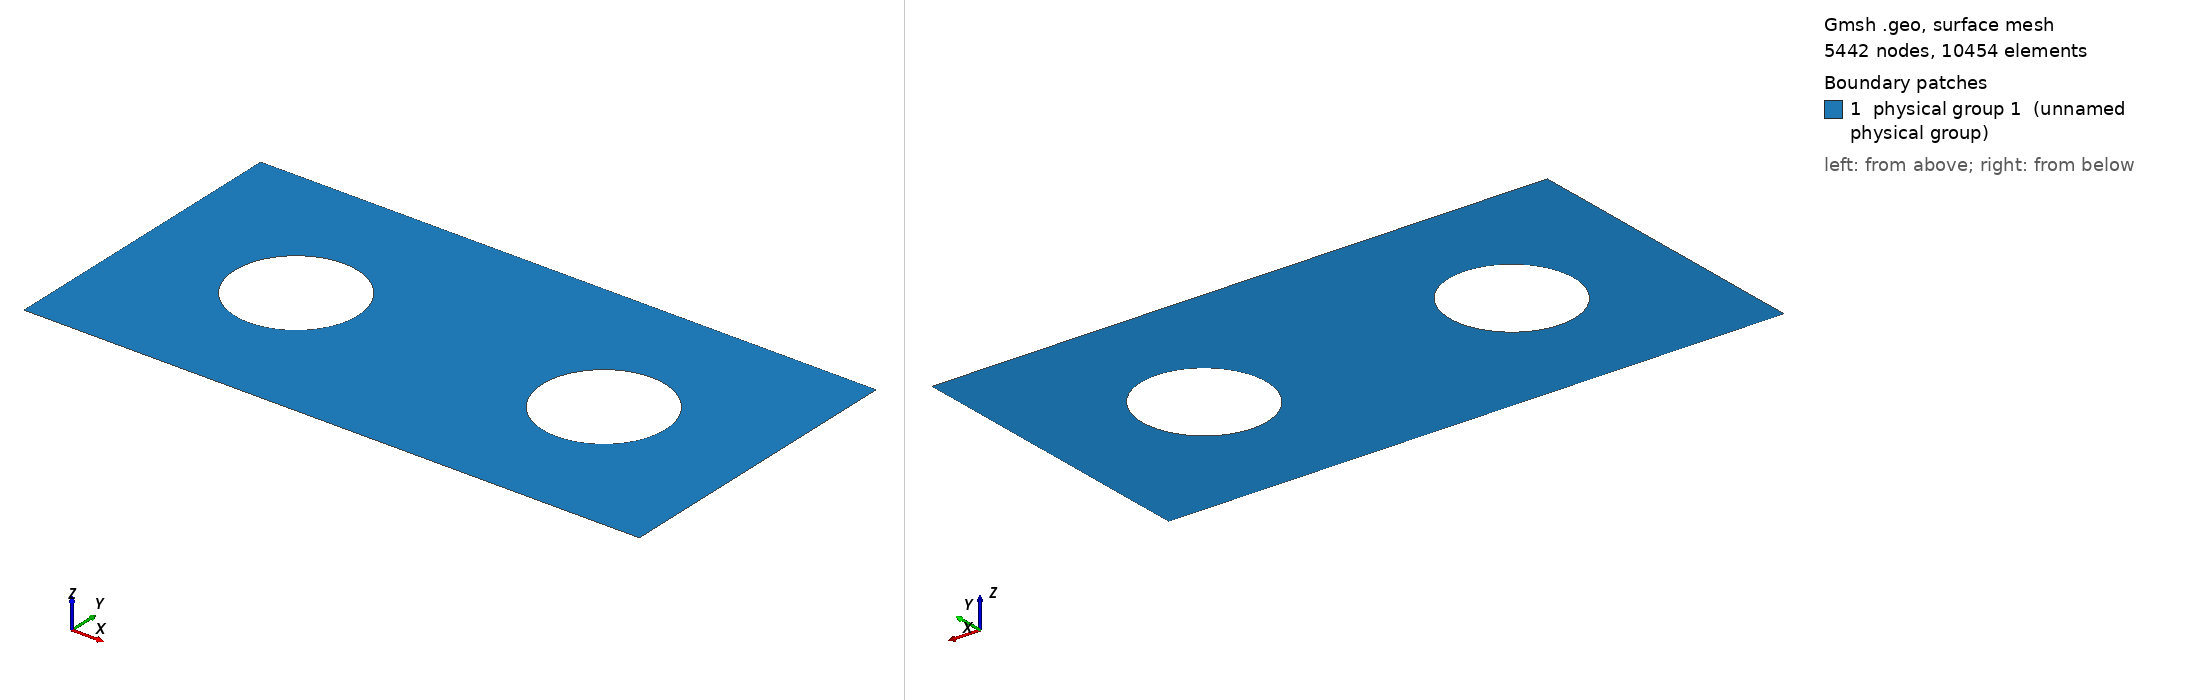

Gmsh geometry script, surface-meshed: 5442 nodes, 10454 surface elements. Boundary patches (legend numbers): 1 physical group 1 (unnamed physical group). Left view from above one corner, right view from below the opposite corner. Legend entries are the model's physical surfaces. The drawing asked Gmsh for element sizes between 1% and 20% of the model's largest extent; the script's own settings can give other sizes.

=== mesh4.geo (drawn) ===
Mesh.MshFileVersion = 2.0;

LX = 2;
LY = 1;
p = 0.2 / 32;

Point(1) = {0, 0, 0, p};
Point(2) = {0, LY, 0, p};
Point(3) = {LX, LY, 0, p};
Point(4) = {LX, 0, 0, p};
Line(1) = {1, 2};
Line(2) = {2, 3};
Line(3) = {3, 4};
Line(4) = {4, 1};

Point(5) = {0.5, 0.5, 0, p};
Point(6) = {0.5, 0.7, 0, p};
Point(7) = {0.3, 0.5, 0, p};
Point(8) = {0.5, 0.3, 0, p};
Point(9) = {0.7, 0.5, 0, p};
Point(10) = {1.5, 0.5, 0, p};
Point(11) = {1.7, 0.5, 0, p};
Point(12) = {1.5, 0.3, 0, p};
Point(13) = {1.3, 0.5, 0, p};
Point(14) = {1.5, 0.7, 0, p};

Circle(15) = {7, 5, 6};
Circle(16) = {6, 5, 9};
Circle(17) = {9, 5, 8};
Circle(18) = {8, 5, 7};
Circle(19) = {13, 10, 14};
Circle(20) = {14, 10, 11};
Circle(21) = {11, 10, 12};
Circle(22) = {12, 10, 13};

Line Loop(1) = {1, 2, 3, 4};
Line Loop(2) = {15, 16, 17, 18};
Line Loop(3) = {19, 20, 21, 22};
Plane Surface(1) = {1, 2, 3};
Physical Surface(1) = {1};

Physical Line(1) = {1};
Physical Line(2) = {3};
Physical Line(3) = {2};
Physical Line(4) = {4};
